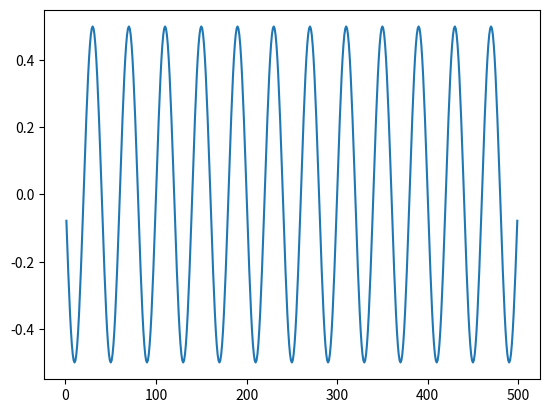

Reproduce this figure in Python.
import numpy as np
from matplotlib import pyplot as plt 
n=np.arange(1,500)
F=250;
FS=10000;
s=0.5*np.cos(2*np.pi*F/FS*n+np.pi/2);
plt.plot(n,s);
plt.show()


